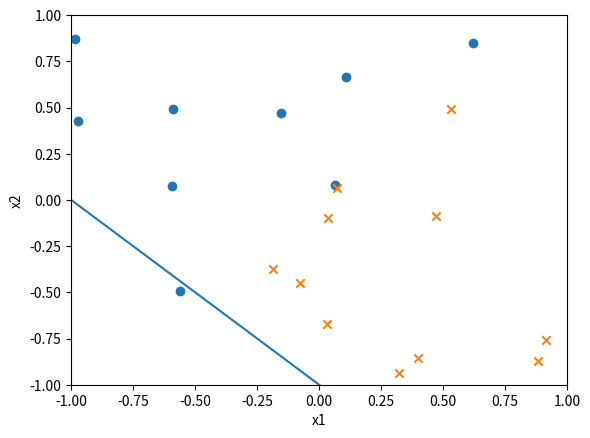

Write the Python code that produced this figure.
# perceptron.py
# [redacted]
# Oct 31, 2019
# Starting point for Question 1 of Programming Problem Set #7
#
# For a randomly generated set of data, perform the perceptron learning algorithm
# to correctly classify the points

import numpy
import matplotlib.pylab as plt
import pandas as pd

# Number of data points
N = 20

#    w0    w1  w2
initial_w = [0.1, 0.1, 0.1]

def getRand():
	return numpy.random.uniform(-1,1)

def sign(x1,x2,m,b):
	# If the x1 and x2 position lies above the line corresponding to m and b, then it is positive, otherwise negative
	liney = m*x1 + b

	if x2 > liney:
		return 1
	else:
		return -1


def createData(m, b):

	dataDict = {"x1": [], "x2": [], "yp":[]}

	# Create N datapoints
	for i in range(N):
		x1 = getRand()
		x2 = getRand()
		y = sign(x1,x2,m,b)

		dataDict['x1'].append(x1)
		dataDict['x2'].append(x2)
		dataDict['yp'].append(y)

	data = pd.DataFrame(dataDict)
	return data

def perceptron(data):
	print("TODO: Implement this.")

	# Implement the perceptron learning algorithm to determine the weights w that will fit the data
	w = initial_w

	# Steps:
	# - See if the current weights will correctly predict the yp values in the DataFrame for all rows
	# - If so, done.
	# - If not, choose a row that isnt predicted correctly, and update the weights by the scalar product of yp with [1, x1, x2]
	# - Repeat until all rows are correctly predicted


	return w # Return the predicting weights

line_gradient = 1 # 45 degree line
intercept = 0 # passing through the origin
input_data = createData(line_gradient,intercept)

# Perform the learning
w = perceptron(input_data)

print(w)

# Plot the randomly generated data
plt.scatter(input_data[input_data["yp"] == 1]["x1"],input_data[input_data["yp"] == 1]["x2"], marker="o")
plt.scatter(input_data[input_data["yp"] == -1]["x1"],input_data[input_data["yp"] == -1]["x2"], marker="x")
plt.xlim(-1,1)
plt.ylim(-1,1)
plt.xlabel("x1")
plt.ylabel("x2")

# Create data points corresponding the the weights so that they can be plotted on the graph
wDict = {'x1':[], 'x2':[]}
leftx2 = (w[1] - w[0])/w[2]
rightx2 = (-w[1] - w[0])/w[2]

wDict["x1"].append(-1.0)
wDict["x2"].append(leftx2)
wDict["x1"].append(1.0)
wDict["x2"].append(rightx2)

resultW = pd.DataFrame(wDict)

# Plot the corresponding classification separating line
plt.plot(resultW.x1, resultW.x2)



plt.show()